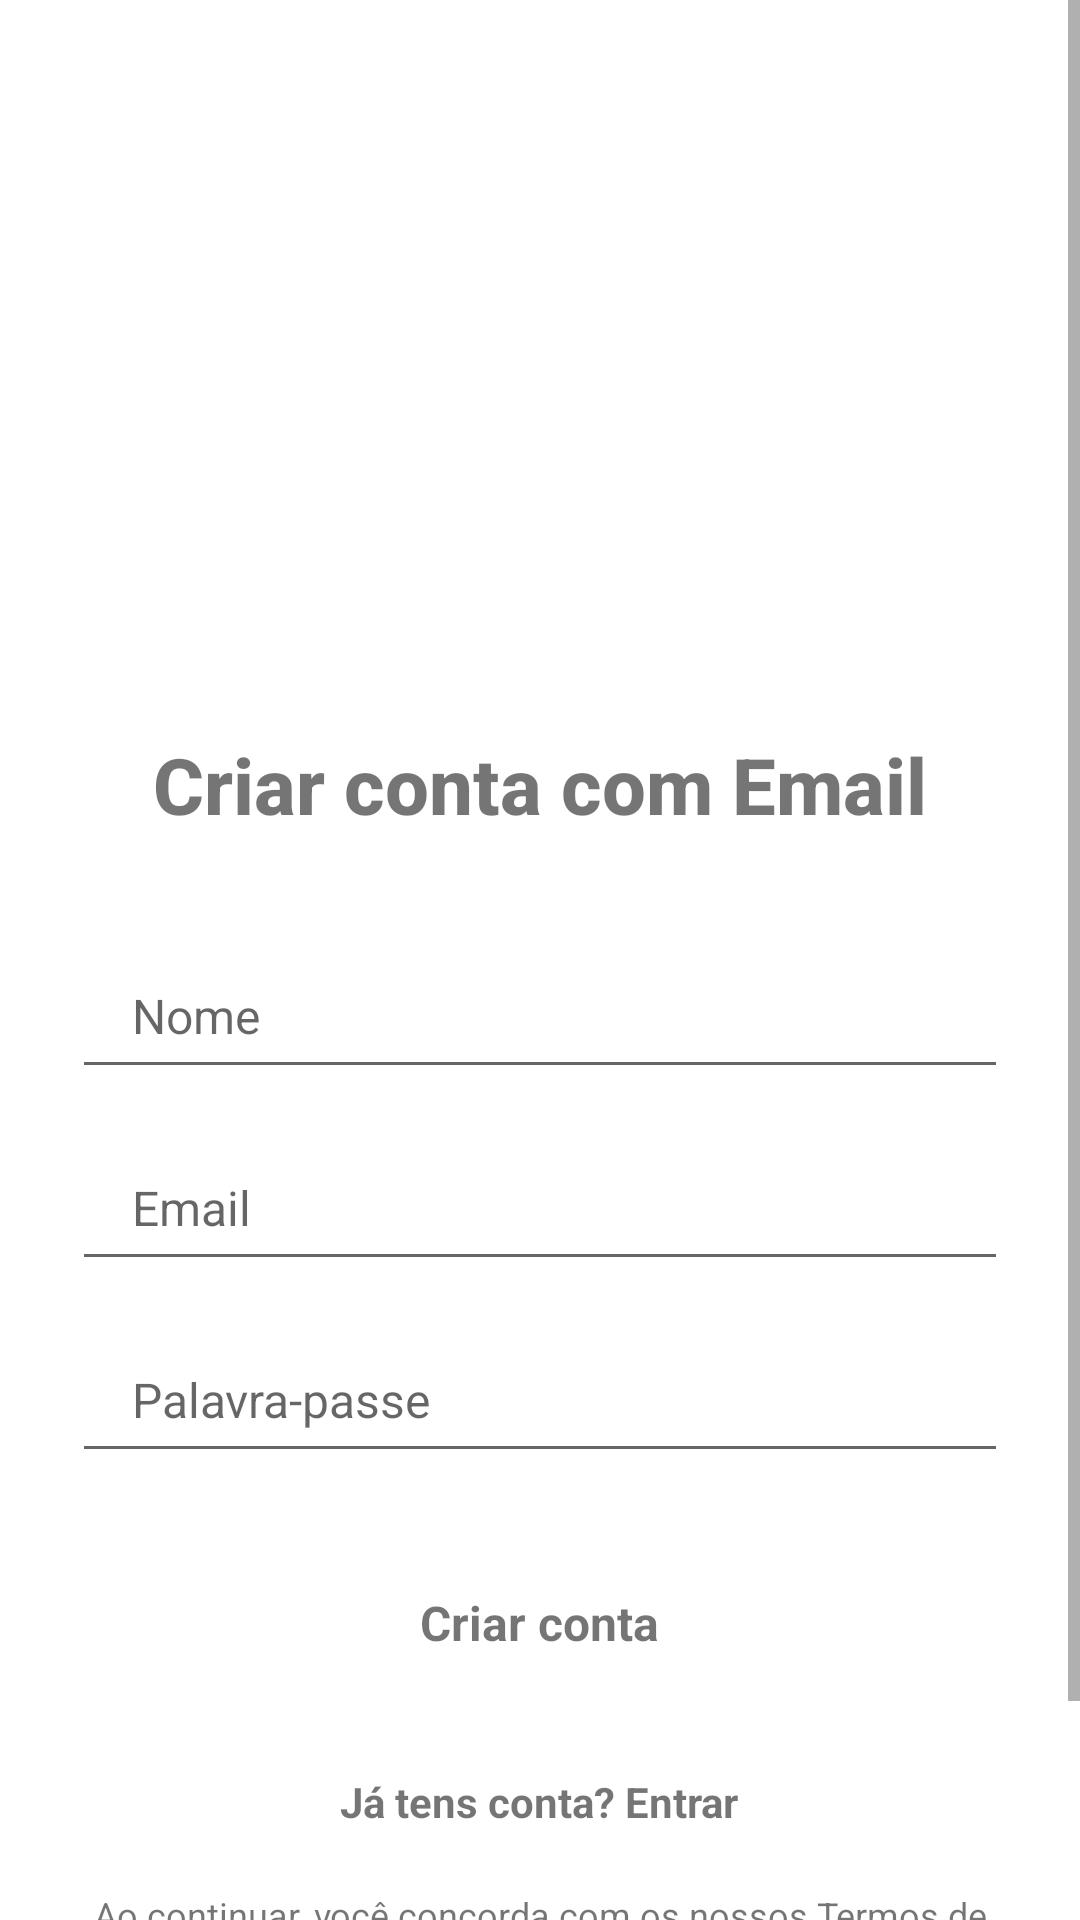

Write the Android layout XML for this screen, with the resource values it uses.
<!-- AndroidManifest.xml: application theme Theme.Nexa -->
<!-- res/layout/activity_email_register.xml -->
<?xml version="1.0" encoding="utf-8"?>
<FrameLayout xmlns:android="http://schemas.android.com/apk/res/android"
    android:id="@+id/rootEmailRegister"
    android:layout_width="match_parent"
    android:layout_height="match_parent">

    <ImageView
        android:id="@+id/backBtn"
        android:layout_width="40dp"
        android:layout_height="40dp"
        android:layout_gravity="top|start"
        android:layout_marginStart="16dp"
        android:padding="10dp"
        android:clickable="true"
        android:focusable="true"
        android:contentDescription="@null" />

    <ScrollView
        android:id="@+id/emailRegisterScrollView"
        android:layout_width="match_parent"
        android:layout_height="match_parent"
        android:fillViewport="true"
        android:clipToPadding="false">

        <LinearLayout
            android:layout_width="match_parent"
            android:layout_height="wrap_content"
            android:orientation="vertical"
            android:paddingHorizontal="24dp"
            android:paddingTop="180dp"
            android:paddingBottom="40dp">

            <ImageView
                android:id="@+id/logoIcon"
                android:layout_width="48dp"
                android:layout_height="48dp"
                android:layout_gravity="center_horizontal"
                android:layout_marginBottom="16dp"
                android:contentDescription="@null" />

            <TextView
                android:id="@+id/screenTitle"
                android:layout_width="match_parent"
                android:layout_height="wrap_content"
                android:layout_marginBottom="32dp"
                android:fontFamily="sans-serif-medium"
                android:gravity="center"
                android:text="Criar conta com Email"
                android:textSize="26sp"
                android:textStyle="bold" />

            <EditText
                android:id="@+id/nameEditText"
                android:layout_width="match_parent"
                android:layout_height="52dp"
                android:layout_marginBottom="12dp"
                android:hint="Nome"
                android:inputType="textPersonName"
                android:paddingHorizontal="20dp"
                android:textSize="16sp" />

            <EditText
                android:id="@+id/emailEditText"
                android:layout_width="match_parent"
                android:layout_height="52dp"
                android:layout_marginBottom="12dp"
                android:hint="Email"
                android:inputType="textEmailAddress"
                android:paddingHorizontal="20dp"
                android:textSize="16sp" />

            <EditText
                android:id="@+id/passwordEditText"
                android:layout_width="match_parent"
                android:layout_height="52dp"
                android:layout_marginBottom="24dp"
                android:hint="Palavra-passe"
                android:inputType="textPassword"
                android:paddingHorizontal="20dp"
                android:textSize="16sp" />

            <LinearLayout
                android:id="@+id/registerButton"
                android:layout_width="match_parent"
                android:layout_height="52dp"
                android:gravity="center"
                android:clickable="true"
                android:focusable="true">
                <TextView
                    android:id="@+id/registerButtonText"
                    android:layout_width="wrap_content"
                    android:layout_height="wrap_content"
                    android:gravity="center"
                    android:text="Criar conta"
                    android:textSize="16sp"
                    android:textStyle="bold" />
            </LinearLayout>

            <TextView
                android:id="@+id/goToLogin"
                android:layout_width="wrap_content"
                android:layout_height="wrap_content"
                android:layout_gravity="center_horizontal"
                android:layout_marginTop="16dp"
                android:padding="8dp"
                android:text="Já tens conta? Entrar"
                android:textSize="14sp"
                android:textStyle="bold" />

            <TextView
                android:id="@+id/termsText"
                android:layout_width="match_parent"
                android:layout_height="wrap_content"
                android:layout_marginTop="12dp"
                android:gravity="center"
                android:lineSpacingExtra="4dp"
                android:text="Ao continuar, você concorda com os nossos Termos de Serviço e leu a nossa Política de Privacidade. © 2026 Nexa"
                android:textSize="12sp" />

        </LinearLayout>
    </ScrollView>
</FrameLayout>
<!-- resources referenced by this layout -->
<resources>
  <style name="Theme.Nexa" parent="Theme.AppCompat.DayNight.NoActionBar">
          <item name="windowActionBar">false</item>
          <item name="windowNoTitle">true</item>
          <item name="android:windowBackground">@color/bg_primary</item>
      </style>
  <color name="bg_primary">#FFFFFF</color>
</resources>
